Labelled photos from "dataset", an image-classification folder in Anggerdhismakusuma/Let-Them-Cook. The possible labels are: apple pie, baby back ribs, baklava, beef carpaccio, beef tartare, breakfast burrito, caesar salad, cheesecake, chicken curry, churros, donuts, edamame, falafel, french fries, frozen yogurt, grilled cheese sandwich, hamburger, hot and sour soup, ice cream, lasagna.

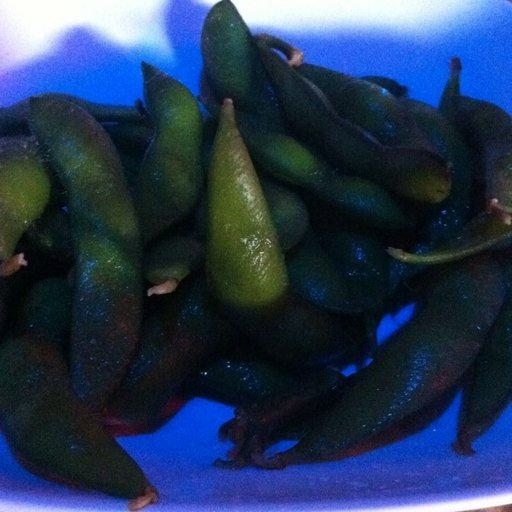
Label: edamame

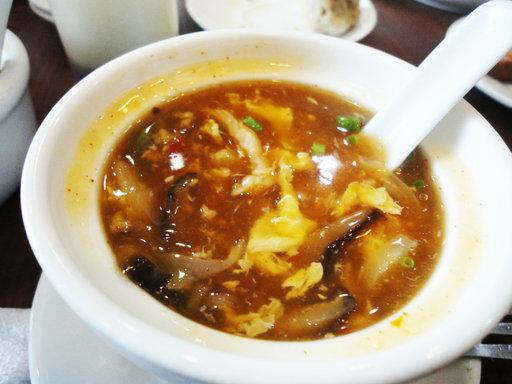
Label: hot and sour soup

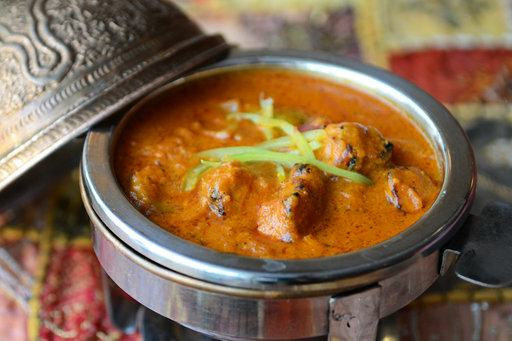
Label: chicken curry

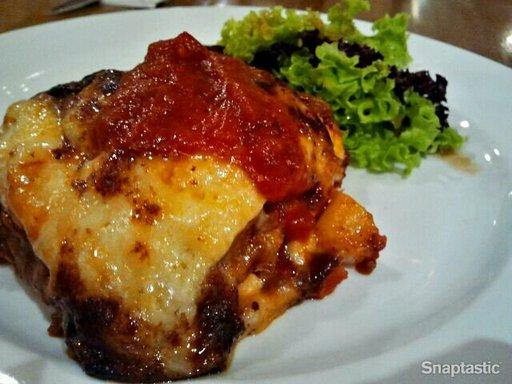
Label: lasagna

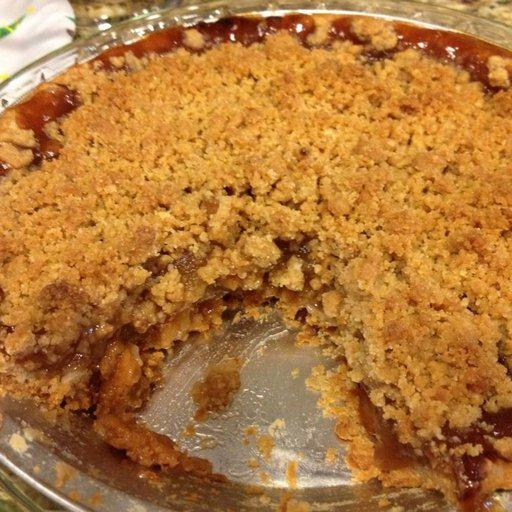
Label: apple pie

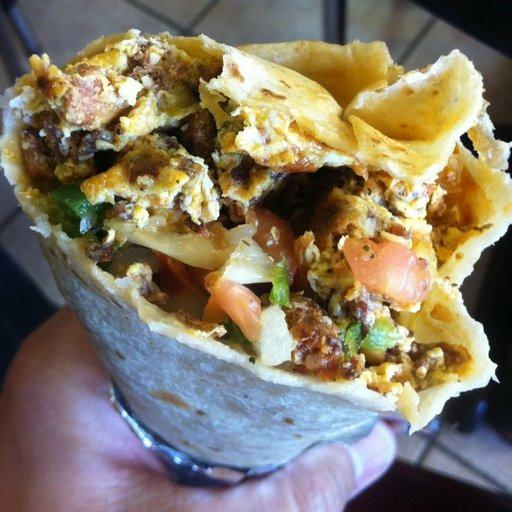
Label: breakfast burrito
